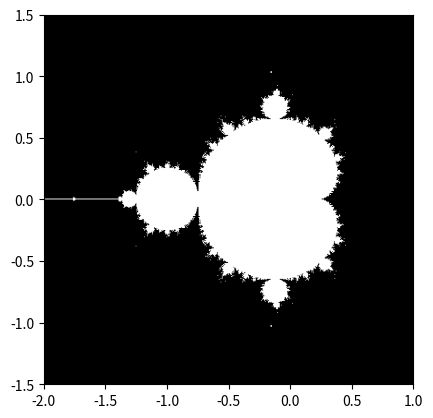

This chart was generated by the following Python code:
%matplotlib inline

import numpy as np
import matplotlib.pyplot as plt
from numpy import newaxis

def compute_mandelbrot(N_max, some_threshold, nx, ny):
    # A grid of c-values
    x = np.linspace(-2, 1, nx)
    y = np.linspace(-1.5, 1.5, ny)

    c = x[:,newaxis] + 1j*y[newaxis,:]

    # Mandelbrot iteration

    z = c
    for j in range(N_max):
        z = z**2 + c

    mandelbrot_set = (abs(z) < some_threshold)

    return mandelbrot_set

mandelbrot_set = compute_mandelbrot(50, 50., 601, 401)

plt.imshow(mandelbrot_set.T, extent=[-2, 1, -1.5, 1.5])
plt.gray()
plt.show()